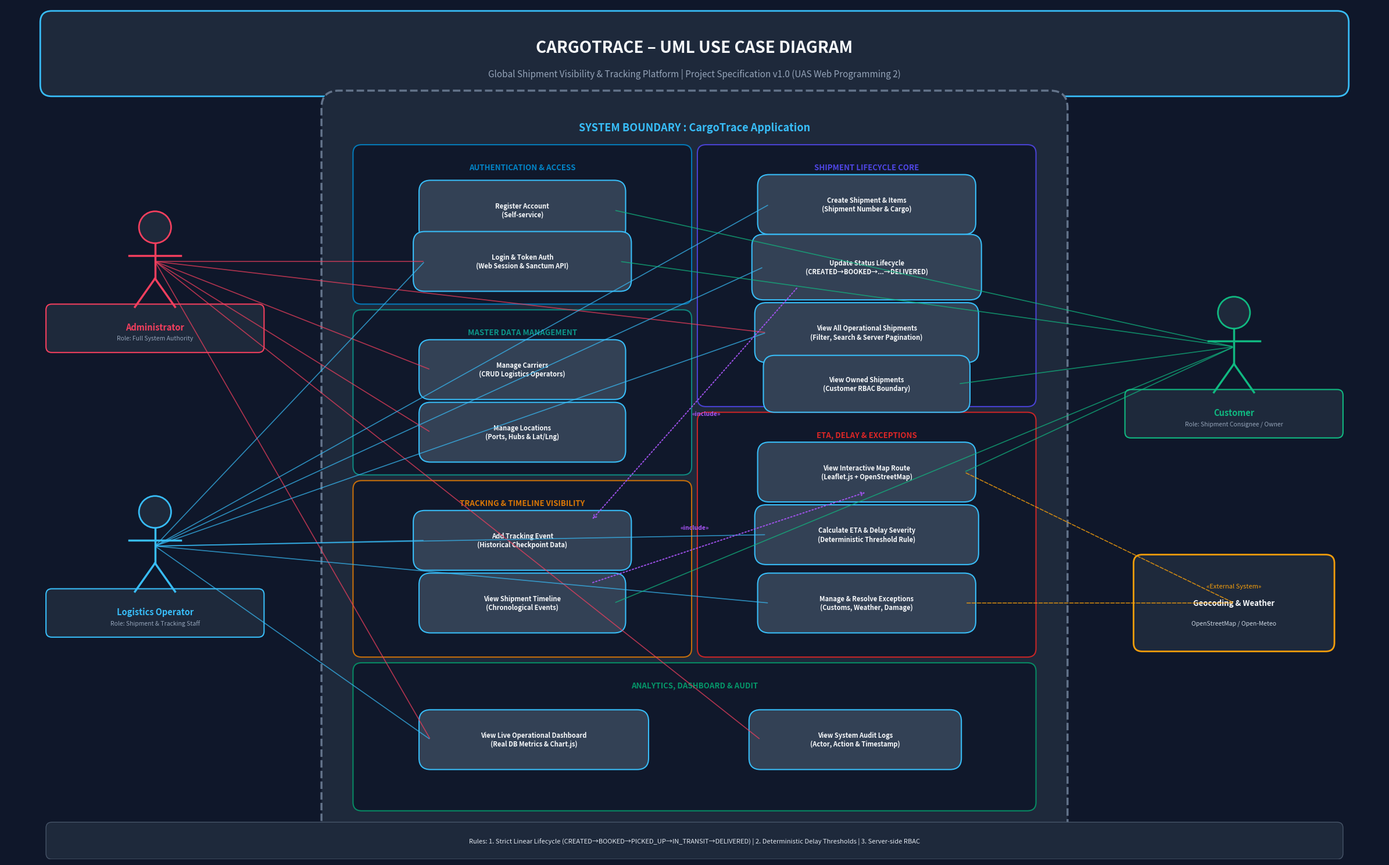

Write Python code to recreate this figure.
import os
import matplotlib.pyplot as plt
import matplotlib.patches as patches
from PIL import Image

os.environ['MPLCONFIGDIR'] = os.path.abspath('docs/diagrams/.mpl_cache')
os.makedirs('docs/diagrams/.mpl_cache', exist_ok=True)

def create_use_case_diagram():
    fig, ax = plt.subplots(figsize=(24, 15), dpi=200)
    ax.set_xlim(0, 24)
    ax.set_ylim(0, 15)
    ax.axis('off')

    # Background
    fig.patch.set_facecolor('#0F172A') # Dark slate background
    ax.set_facecolor('#0F172A')

    # Title Banner
    title_box = patches.FancyBboxPatch((0.8, 13.6), 22.4, 1.1,
                                       boxstyle="round,pad=0.2",
                                       edgecolor="#38BDF8", facecolor="#1E293B", linewidth=2)
    ax.add_patch(title_box)
    ax.text(12, 14.25, "CARGOTRACE – UML USE CASE DIAGRAM",
            color="#F8FAFC", fontsize=20, fontweight="bold", ha="center", va="center")
    ax.text(12, 13.8, "Global Shipment Visibility & Tracking Platform | Project Specification v1.0 (UAS Web Programming 2)",
            color="#94A3B8", fontsize=11, ha="center", va="center")

    # System Boundary Box
    sys_box = patches.FancyBboxPatch((5.8, 0.6), 12.4, 12.6,
                                     boxstyle="round,pad=0.3",
                                     edgecolor="#64748B", facecolor="#1E293B", linewidth=2.5, linestyle="--")
    ax.add_patch(sys_box)
    ax.text(12, 12.85, "SYSTEM BOUNDARY : CargoTrace Application",
            color="#38BDF8", fontsize=13, fontweight="bold", ha="center", va="center")

    # Sub-domain Containers (Inside System)
    domains = [
        {"title": "AUTHENTICATION & ACCESS", "x": 6.2, "y": 9.9, "w": 5.6, "h": 2.5, "color": "#0284C7"},
        {"title": "MASTER DATA MANAGEMENT", "x": 6.2, "y": 6.9, "w": 5.6, "h": 2.6, "color": "#0D9488"},
        {"title": "SHIPMENT LIFECYCLE CORE", "x": 12.2, "y": 8.1, "w": 5.6, "h": 4.3, "color": "#4F46E5"},
        {"title": "TRACKING & TIMELINE VISIBILITY", "x": 6.2, "y": 3.7, "w": 5.6, "h": 2.8, "color": "#D97706"},
        {"title": "ETA, DELAY & EXCEPTIONS", "x": 12.2, "y": 3.7, "w": 5.6, "h": 4.0, "color": "#DC2626"},
        {"title": "ANALYTICS, DASHBOARD & AUDIT", "x": 6.2, "y": 1.0, "w": 11.6, "h": 2.3, "color": "#059669"},
    ]

    for d in domains:
        box = patches.FancyBboxPatch((d["x"], d["y"]), d["w"], d["h"],
                                     boxstyle="round,pad=0.15",
                                     edgecolor=d["color"], facecolor="#0F172A", linewidth=1.5, alpha=0.9)
        ax.add_patch(box)
        ax.text(d["x"] + d["w"]/2, d["y"] + d["h"] - 0.25, d["title"],
                color=d["color"], fontsize=9.5, fontweight="bold", ha="center", va="center")

    # Use Cases (Ovals)
    use_cases = {
        "uc_register": {"text": "Register Account\n(Self-service)", "x": 9.0, "y": 11.4, "w": 3.2, "h": 0.65},
        "uc_login": {"text": "Login & Token Auth\n(Web Session & Sanctum API)", "x": 9.0, "y": 10.5, "w": 3.4, "h": 0.65},
        
        "uc_carriers": {"text": "Manage Carriers\n(CRUD Logistics Operators)", "x": 9.0, "y": 8.6, "w": 3.2, "h": 0.65},
        "uc_locations": {"text": "Manage Locations\n(Ports, Hubs & Lat/Lng)", "x": 9.0, "y": 7.5, "w": 3.2, "h": 0.65},
        
        "uc_create_shipment": {"text": "Create Shipment & Items\n(Shipment Number & Cargo)", "x": 15.0, "y": 11.5, "w": 3.4, "h": 0.65},
        "uc_status_transition": {"text": "Update Status Lifecycle\n(CREATED→BOOKED→...→DELIVERED)", "x": 15.0, "y": 10.4, "w": 3.6, "h": 0.75},
        "uc_view_all_shipments": {"text": "View All Operational Shipments\n(Filter, Search & Server Pagination)", "x": 15.0, "y": 9.25, "w": 3.5, "h": 0.65},
        "uc_view_my_shipments": {"text": "View Owned Shipments\n(Customer RBAC Boundary)", "x": 15.0, "y": 8.35, "w": 3.2, "h": 0.6},
        
        "uc_tracking_events": {"text": "Add Tracking Event\n(Historical Checkpoint Data)", "x": 9.0, "y": 5.6, "w": 3.4, "h": 0.65},
        "uc_timeline": {"text": "View Shipment Timeline\n(Chronological Events)", "x": 9.0, "y": 4.5, "w": 3.2, "h": 0.65},
        
        "uc_map": {"text": "View Interactive Map Route\n(Leaflet.js + OpenStreetMap)", "x": 15.0, "y": 6.8, "w": 3.4, "h": 0.65},
        "uc_eta_delay": {"text": "Calculate ETA & Delay Severity\n(Deterministic Threshold Rule)", "x": 15.0, "y": 5.7, "w": 3.5, "h": 0.65},
        "uc_exceptions": {"text": "Manage & Resolve Exceptions\n(Customs, Weather, Damage)", "x": 15.0, "y": 4.5, "w": 3.4, "h": 0.65},
        
        "uc_dashboard": {"text": "View Live Operational Dashboard\n(Real DB Metrics & Chart.js)", "x": 9.2, "y": 2.1, "w": 3.6, "h": 0.65},
        "uc_audit_logs": {"text": "View System Audit Logs\n(Actor, Action & Timestamp)", "x": 14.8, "y": 2.1, "w": 3.3, "h": 0.65},
    }

    for key, uc in use_cases.items():
        oval = patches.FancyBboxPatch((uc["x"] - uc["w"]/2, uc["y"] - uc["h"]/2), uc["w"], uc["h"],
                                      boxstyle="round,pad=0.2",
                                      edgecolor="#38BDF8", facecolor="#334155", linewidth=1.5)
        ax.add_patch(oval)
        ax.text(uc["x"], uc["y"], uc["text"],
                color="#F8FAFC", fontsize=8, fontweight="600", ha="center", va="center")

    # Actors
    def draw_actor(x, y, name, role_desc, color="#38BDF8"):
        # Head
        circle = patches.Circle((x, y + 0.6), 0.28, edgecolor=color, facecolor="#1E293B", linewidth=2)
        ax.add_patch(circle)
        # Body
        ax.plot([x, x], [y + 0.32, y - 0.3], color=color, linewidth=2.5)
        # Arms
        ax.plot([x - 0.45, x + 0.45], [y + 0.1, y + 0.1], color=color, linewidth=2.5)
        # Legs
        ax.plot([x, x - 0.35], [y - 0.3, y - 0.8], color=color, linewidth=2.5)
        ax.plot([x, x + 0.35], [y - 0.3, y - 0.8], color=color, linewidth=2.5)
        # Label Box
        lbl_box = patches.FancyBboxPatch((x - 1.8, y - 1.5), 3.6, 0.65,
                                         boxstyle="round,pad=0.1",
                                         edgecolor=color, facecolor="#1E293B", linewidth=1.5)
        ax.add_patch(lbl_box)
        ax.text(x, y - 1.15, name, color=color, fontsize=10.5, fontweight="bold", ha="center", va="center")
        ax.text(x, y - 1.35, role_desc, color="#94A3B8", fontsize=7.5, ha="center", va="center")

    def draw_system_actor(x, y, name, desc, color="#F59E0B"):
        box = patches.FancyBboxPatch((x - 1.6, y - 0.7), 3.2, 1.4,
                                     boxstyle="round,pad=0.15",
                                     edgecolor=color, facecolor="#1E293B", linewidth=2)
        ax.add_patch(box)
        ax.text(x, y + 0.3, "«External System»", color=color, fontsize=8, ha="center", va="center")
        ax.text(x, y, name, color="#F8FAFC", fontsize=9.5, fontweight="bold", ha="center", va="center")
        ax.text(x, y - 0.35, desc, color="#CBD5E1", fontsize=7.5, ha="center", va="center")

    # Draw 3 Actors + 1 External
    draw_actor(2.6, 10.5, "Administrator", "Role: Full System Authority", color="#F43F5E")
    draw_actor(2.6, 5.5, "Logistics Operator", "Role: Shipment & Tracking Staff", color="#38BDF8")
    draw_actor(21.4, 9.0, "Customer", "Role: Shipment Consignee / Owner", color="#10B981")
    draw_system_actor(21.4, 4.5, "Geocoding & Weather", "OpenStreetMap / Open-Meteo", color="#F59E0B")

    # Connectors Admin
    admin_targets = ["uc_login", "uc_carriers", "uc_locations", "uc_view_all_shipments", "uc_dashboard", "uc_audit_logs"]
    for t in admin_targets:
        target = use_cases[t]
        ax.annotate("", xy=(target["x"] - target["w"]/2, target["y"]), xytext=(2.6, 10.5),
                    arrowprops=dict(arrowstyle="-", color="#F43F5E", lw=1.2, alpha=0.7))

    # Connectors Operator
    op_targets = ["uc_login", "uc_create_shipment", "uc_status_transition", "uc_view_all_shipments",
                  "uc_tracking_events", "uc_exceptions", "uc_eta_delay", "uc_dashboard"]
    for t in op_targets:
        target = use_cases[t]
        ax.annotate("", xy=(target["x"] - target["w"]/2, target["y"]), xytext=(2.6, 5.5),
                    arrowprops=dict(arrowstyle="-", color="#38BDF8", lw=1.2, alpha=0.7))

    # Connectors Customer
    cust_targets = ["uc_register", "uc_login", "uc_view_my_shipments", "uc_timeline", "uc_map"]
    for t in cust_targets:
        target = use_cases[t]
        ax.annotate("", xy=(target["x"] + target["w"]/2, target["y"]), xytext=(21.4, 9.0),
                    arrowprops=dict(arrowstyle="-", color="#10B981", lw=1.2, alpha=0.7))

    # Connectors External
    ext_targets = ["uc_map", "uc_exceptions"]
    for t in ext_targets:
        target = use_cases[t]
        ax.annotate("", xy=(target["x"] + target["w"]/2, target["y"]), xytext=(21.4, 4.5),
                    arrowprops=dict(arrowstyle="-", color="#F59E0B", lw=1.2, linestyle="--", alpha=0.8))

    # Include/Extend Relations (Dashed arrows with labels)
    # Timeline <<include>> Map
    ax.annotate("", xy=(use_cases["uc_map"]["x"], use_cases["uc_map"]["y"] - 0.35),
                xytext=(use_cases["uc_timeline"]["x"] + 1.2, use_cases["uc_timeline"]["y"] + 0.35),
                arrowprops=dict(arrowstyle="->", color="#A855F7", lw=1.5, linestyle=":", alpha=0.9))
    ax.text(12.0, 5.8, "«include»", color="#A855F7", fontsize=7.5, fontweight="bold", ha="center")

    # Status Transition <<include>> Add Tracking Event
    ax.annotate("", xy=(use_cases["uc_tracking_events"]["x"] + 1.2, use_cases["uc_tracking_events"]["y"] + 0.35),
                xytext=(use_cases["uc_status_transition"]["x"] - 1.2, use_cases["uc_status_transition"]["y"] - 0.35),
                arrowprops=dict(arrowstyle="->", color="#A855F7", lw=1.5, linestyle=":", alpha=0.9))
    ax.text(12.2, 7.8, "«include»", color="#A855F7", fontsize=7.5, fontweight="bold", ha="center")

    # Footer Notes
    footer = patches.FancyBboxPatch((0.8, 0.1), 22.4, 0.45,
                                    boxstyle="round,pad=0.1",
                                    edgecolor="#475569", facecolor="#1E293B", linewidth=1)
    ax.add_patch(footer)
    ax.text(12, 0.32, "Rules: 1. Strict Linear Lifecycle (CREATED→BOOKED→PICKED_UP→IN_TRANSIT→DELIVERED) | 2. Deterministic Delay Thresholds | 3. Server-side RBAC",
            color="#E2E8F0", fontsize=8, ha="center", va="center")

    plt.tight_layout()
    output_path = 'docs/diagrams/use_case_diagram.jpg'
    fig.savefig(output_path, format='jpg', dpi=200, facecolor=fig.get_facecolor(), edgecolor='none')
    plt.close()
    print(f"Use case diagram generated: {output_path}")

create_use_case_diagram()
